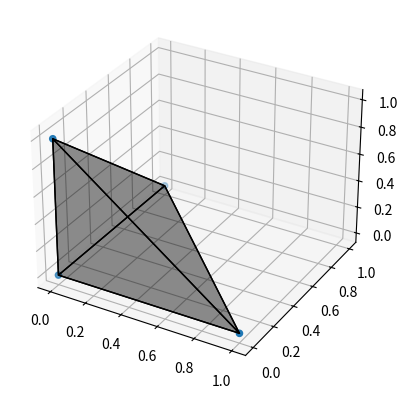

Generate this figure with matplotlib:
from matplotlib import pyplot as plt
from mpl_toolkits.mplot3d.art3d import Poly3DCollection, Line3DCollection
import numpy as np

fig = plt.figure()
ax = fig.add_subplot(111, projection='3d')

# vertices of a pyramid
v = np.array([[0,0,0], 
              [1,0,0], 
              [0,1,0],  
              [0,0,1]])

ax.scatter3D(v[:, 0], v[:, 1], v[:, 2])

# generate list of sides' polygons of our pyramid
verts = [[v[0],v[1],v[3]],
         [v[0],v[2],v[3]],
         [v[0],v[1],v[2]],
         [v[1],v[2],v[3]]]


# plot sides
ax.add_collection3d(Poly3DCollection(verts, 
 facecolors='black', linewidths=1, edgecolors='k', alpha=.25))

plt.show()
